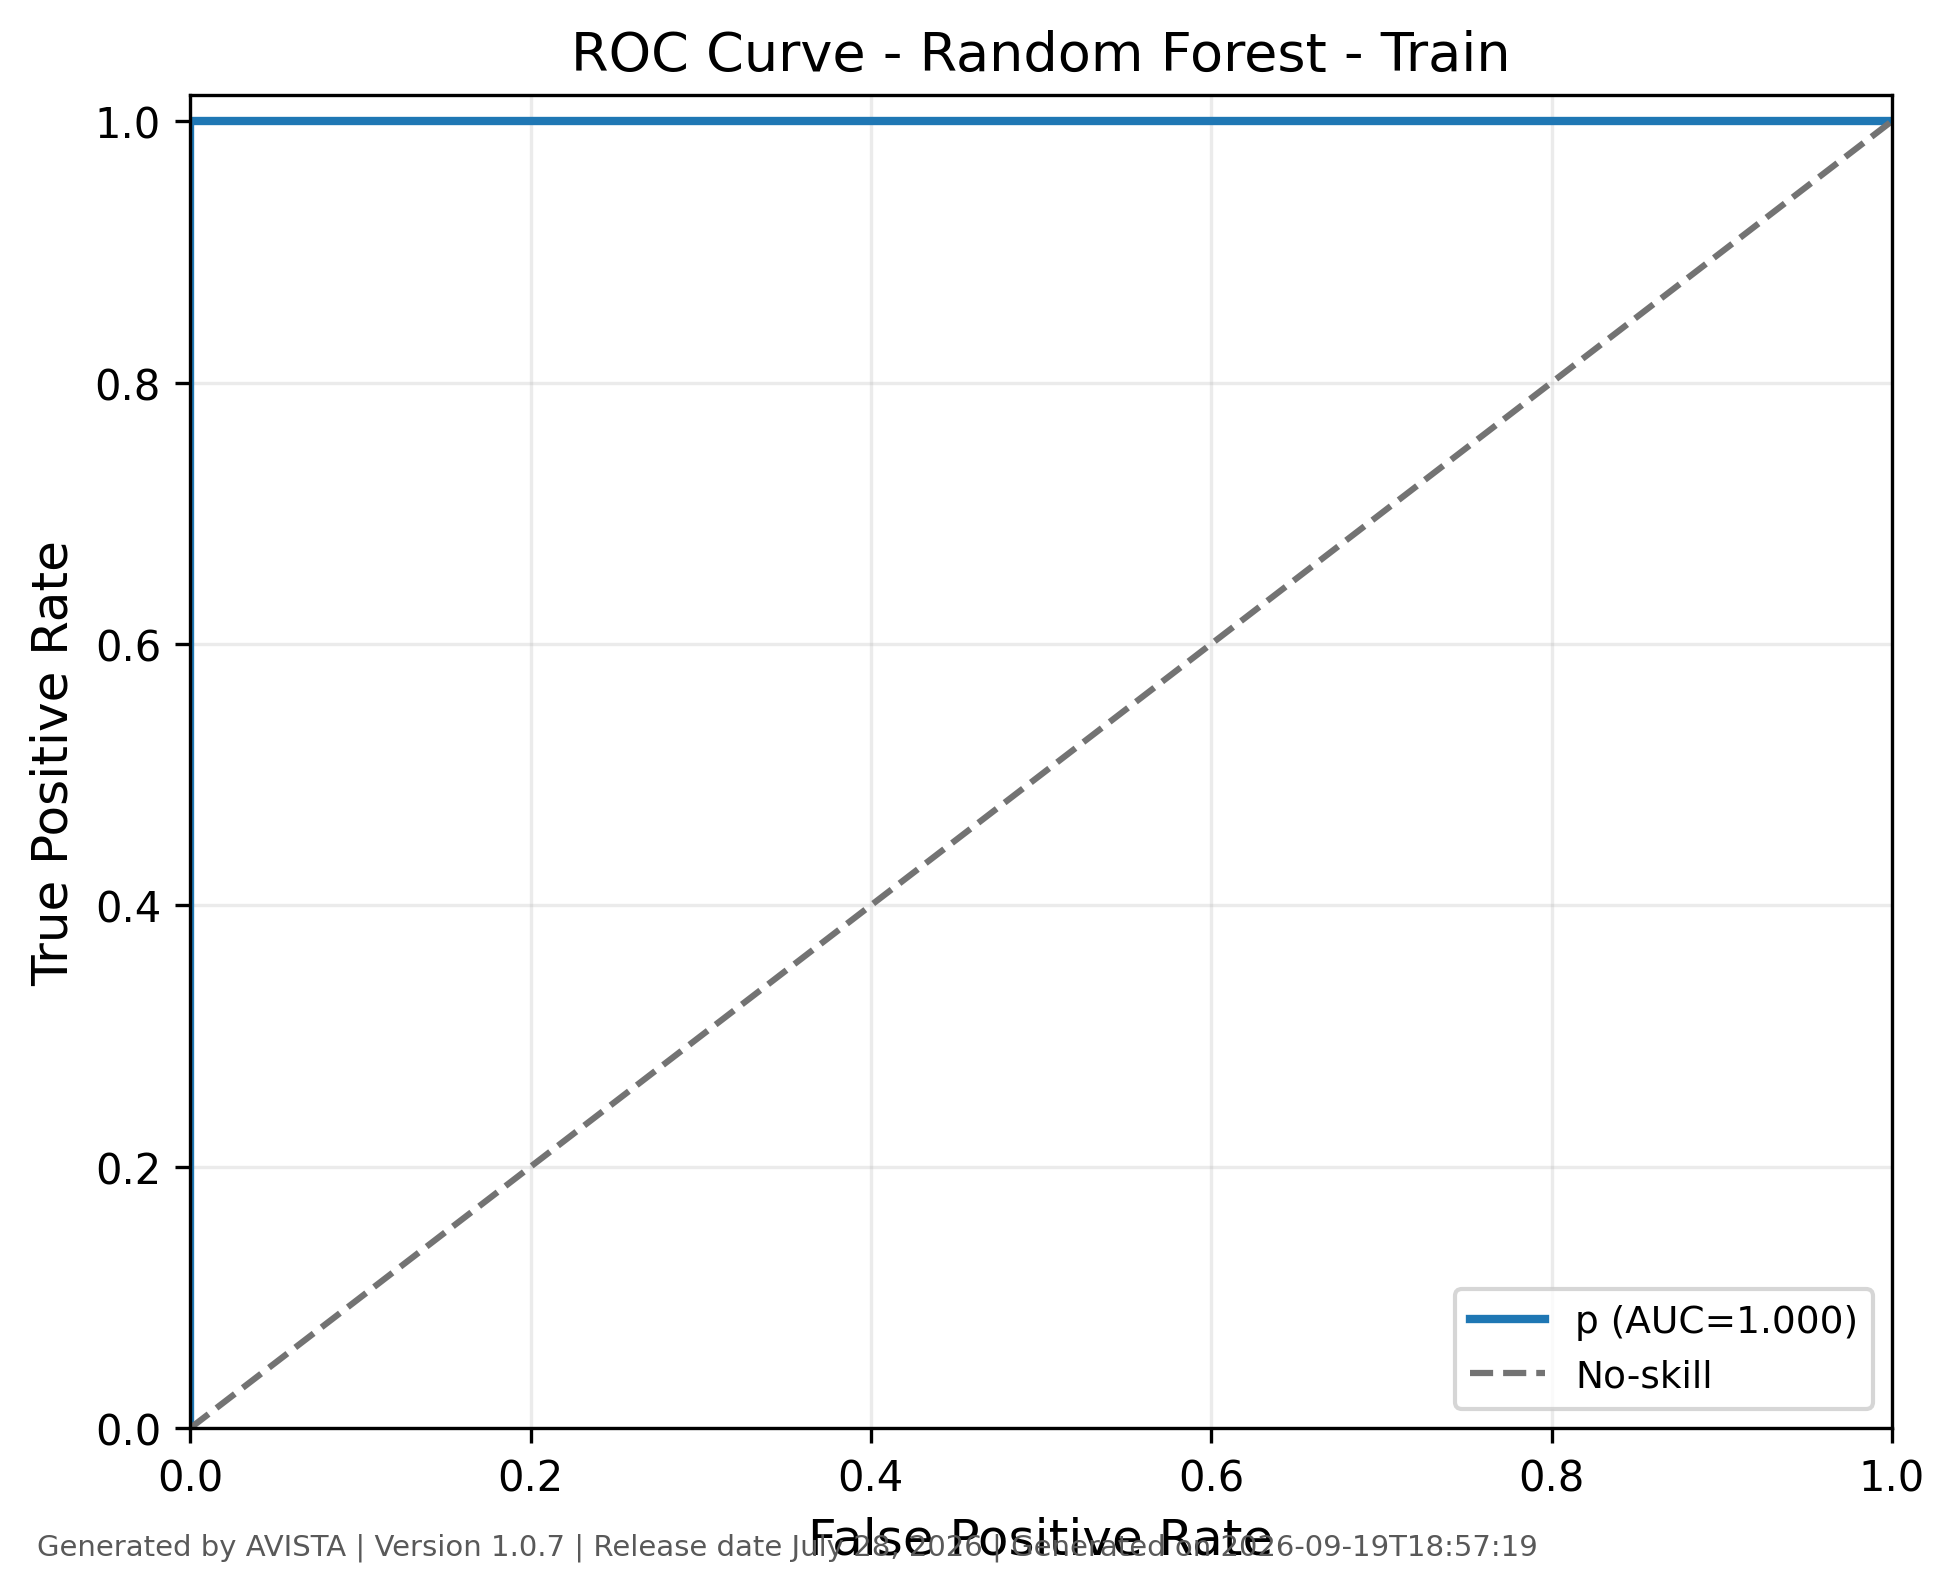

The data file committed next to this chart (first rows):
class, fpr, tpr, threshold, auc, generated_by, version, generated_on
p, 0.0, 0.0, inf, 1.0, AVISTA, 1.0.7, 2026-09-19T18:57:20
p, 0.0, 0.984, 1.0, 1.0, AVISTA, 1.0.7, 2026-09-19T18:57:20
p, 0.0, 0.992, 0.99, 1.0, AVISTA, 1.0.7, 2026-09-19T18:57:20
p, 0.0, 0.996, 0.98, 1.0, AVISTA, 1.0.7, 2026-09-19T18:57:20
p, 0.0, 0.9978, 0.97, 1.0, AVISTA, 1.0.7, 2026-09-19T18:57:20
p, 0.0, 0.9989, 0.95, 1.0, AVISTA, 1.0.7, 2026-09-19T18:57:20
p, 0.0, 0.9996, 0.94, 1.0, AVISTA, 1.0.7, 2026-09-19T18:57:20
p, 0.0, 1.0, 0.92, 1.0, AVISTA, 1.0.7, 2026-09-19T18:57:20
p, 0.0003398, 1.0, 0.07, 1.0, AVISTA, 1.0.7, 2026-09-19T18:57:20
p, 0.002379, 1.0, 0.04, 1.0, AVISTA, 1.0.7, 2026-09-19T18:57:20
p, 0.004077, 1.0, 0.03, 1.0, AVISTA, 1.0.7, 2026-09-19T18:57:20
p, 0.007815, 1.0, 0.02, 1.0, AVISTA, 1.0.7, 2026-09-19T18:57:20
p, 0.01461, 1.0, 0.01, 1.0, AVISTA, 1.0.7, 2026-09-19T18:57:20
p, 1.0, 1.0, 0.0, 1.0, AVISTA, 1.0.7, 2026-09-19T18:57:20
